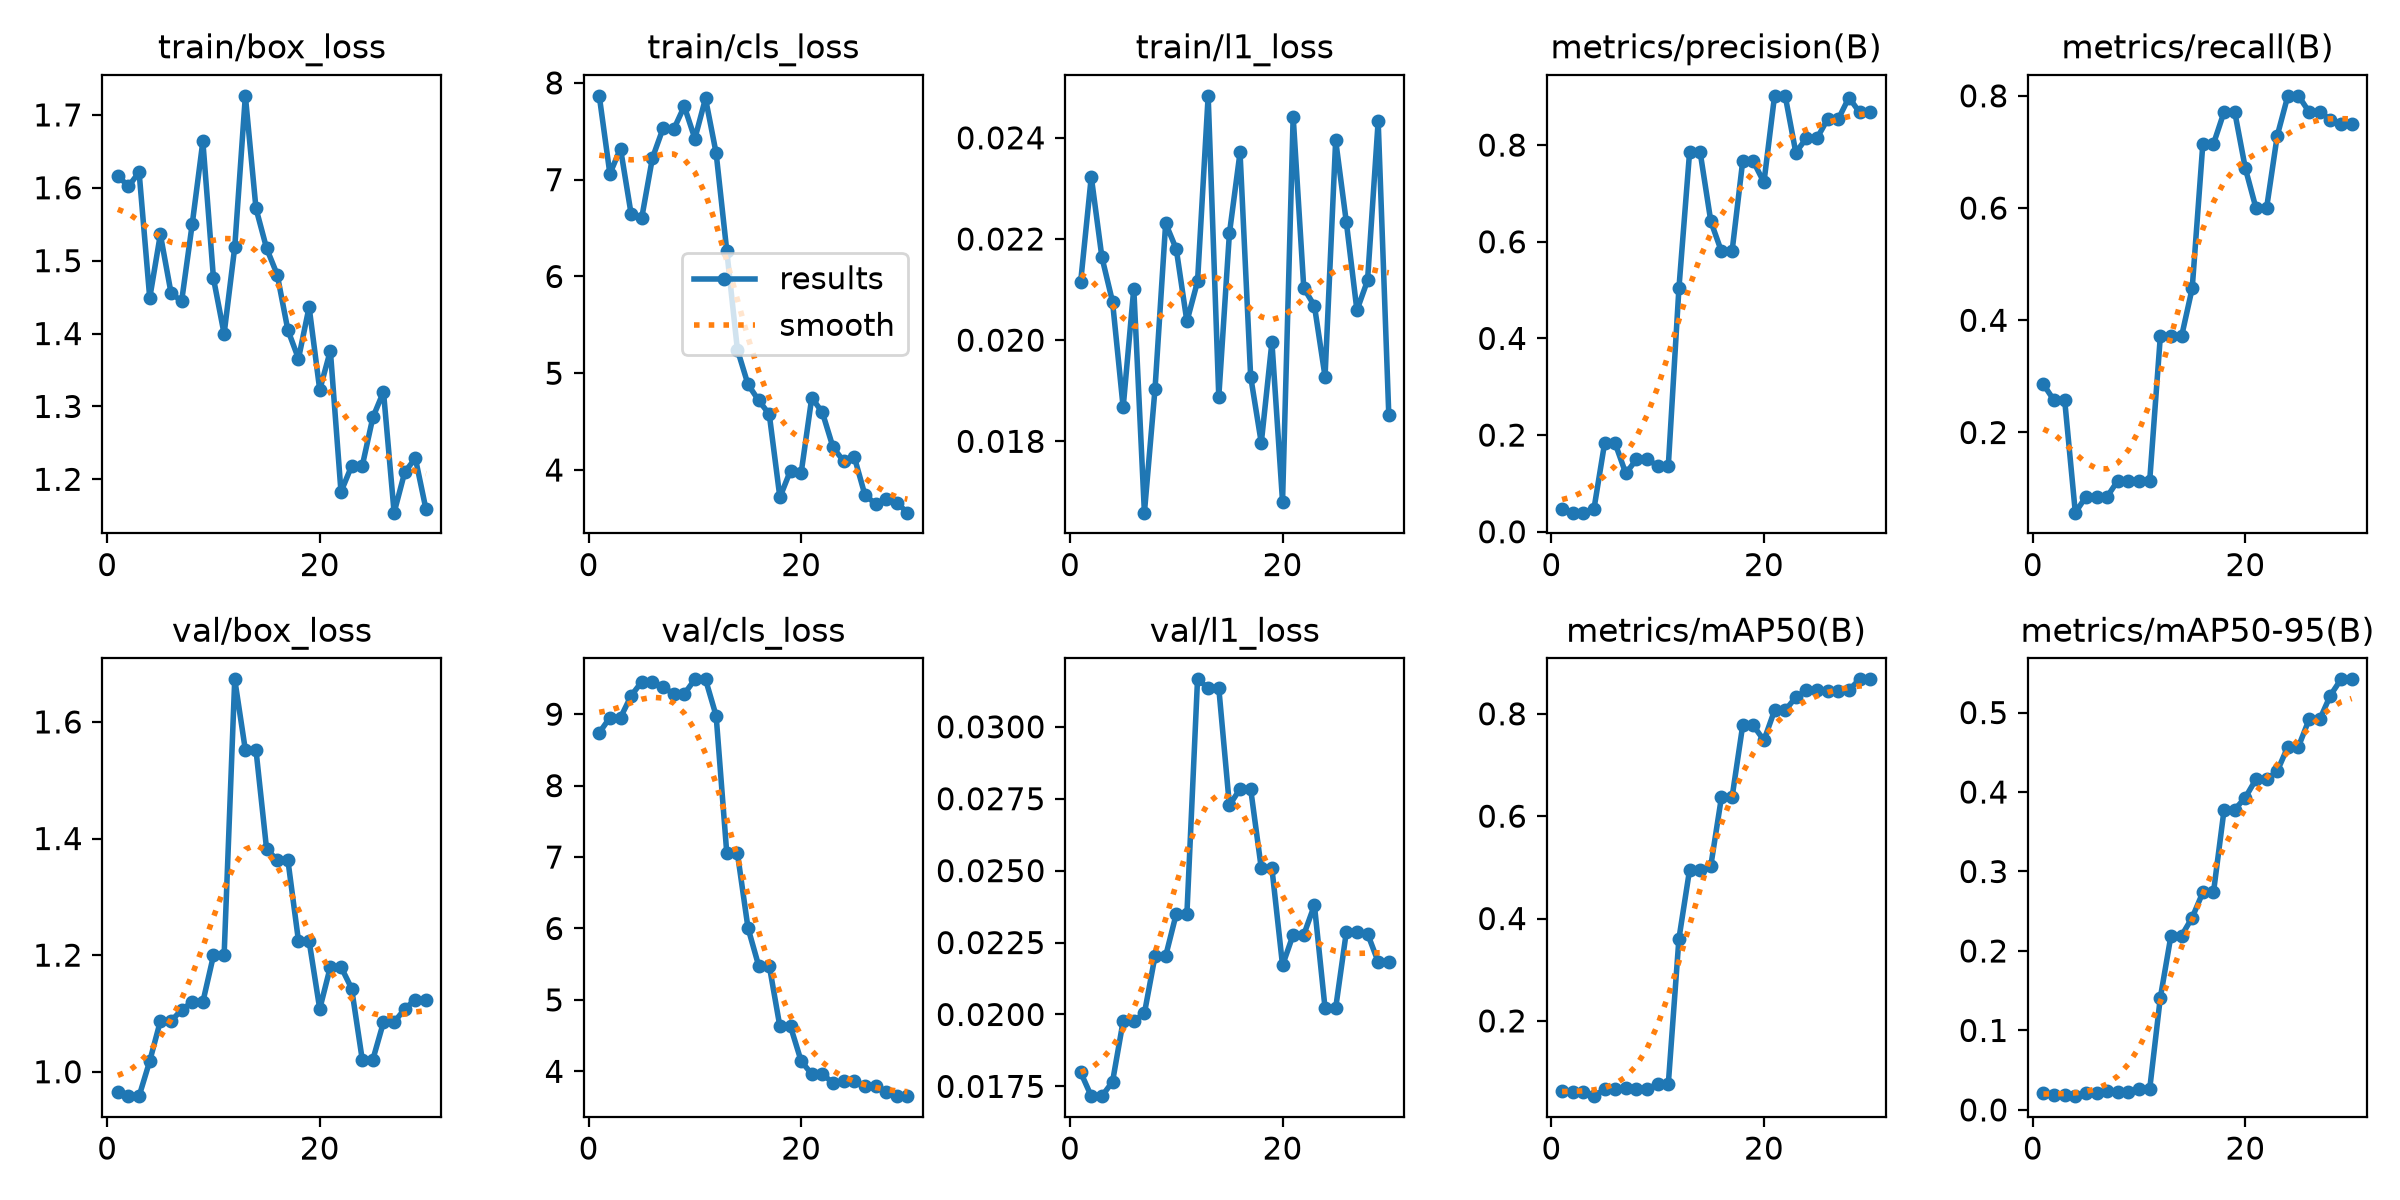

The table this chart was drawn from, first rows:
epoch, time, train/box_loss, train/cls_loss, train/l1_loss, metrics/precision(B), metrics/recall(B), metrics/mAP50(B), metrics/mAP50-95(B), val/box_loss, val/cls_loss, val/l1_loss, lr/pg0, lr/pg1, lr/pg2
1, 6.319, 1.616, 7.866, 0.02115, 0.0461, 0.2857, 0.06306, 0.0216, 0.9658, 8.74, 0.01799, 0.0005333, 0.0005333, 0.0005333
2, 7.795, 1.602, 7.061, 0.02323, 0.03949, 0.2571, 0.06193, 0.01905, 0.9581, 8.951, 0.01716, 0.00116, 0.00116, 0.00116
3, 9.248, 1.621, 7.322, 0.02164, 0.03949, 0.2571, 0.06193, 0.01905, 0.9581, 8.951, 0.01716, 0.001743, 0.001743, 0.001743
4, 10.66, 1.449, 6.645, 0.02076, 0.04684, 0.05714, 0.05298, 0.01729, 1.018, 9.258, 0.01766, 0.001802, 0.001802, 0.001802
5, 12.09, 1.536, 6.606, 0.01867, 0.1826, 0.08571, 0.06633, 0.02124, 1.087, 9.454, 0.01977, 0.001736, 0.001736, 0.001736
6, 13.54, 1.456, 7.222, 0.02102, 0.1826, 0.08571, 0.06633, 0.02124, 1.087, 9.454, 0.01977, 0.00167, 0.00167, 0.00167
7, 14.96, 1.444, 7.529, 0.01659, 0.1206, 0.08571, 0.06883, 0.02357, 1.106, 9.382, 0.02004, 0.001604, 0.001604, 0.001604
8, 16.36, 1.55, 7.518, 0.01904, 0.1497, 0.1143, 0.06667, 0.0224, 1.12, 9.283, 0.02203, 0.001538, 0.001538, 0.001538
9, 17.72, 1.664, 7.758, 0.02231, 0.1497, 0.1143, 0.06667, 0.0224, 1.12, 9.283, 0.02203, 0.001472, 0.001472, 0.001472
10, 19.06, 1.476, 7.424, 0.0218, 0.1364, 0.1143, 0.07686, 0.02638, 1.199, 9.488, 0.0235, 0.001406, 0.001406, 0.001406
11, 20.46, 1.4, 7.839, 0.02037, 0.1364, 0.1143, 0.07686, 0.02638, 1.199, 9.488, 0.0235, 0.00134, 0.00134, 0.00134
12, 21.85, 1.518, 7.274, 0.02116, 0.5041, 0.3714, 0.3607, 0.1412, 1.673, 8.978, 0.03165, 0.001274, 0.001274, 0.001274
13, 23.21, 1.726, 6.266, 0.02483, 0.7848, 0.3714, 0.4948, 0.2192, 1.552, 7.056, 0.03135, 0.001208, 0.001208, 0.001208
14, 24.58, 1.572, 5.245, 0.01888, 0.7848, 0.3714, 0.4948, 0.2192, 1.552, 7.056, 0.03135, 0.001142, 0.001142, 0.001142
15, 26.05, 1.517, 4.884, 0.02211, 0.6423, 0.4571, 0.5032, 0.2421, 1.382, 6.007, 0.02727, 0.001076, 0.001076, 0.001076
16, 27.44, 1.481, 4.72, 0.02371, 0.5801, 0.7143, 0.6369, 0.2736, 1.363, 5.48, 0.02784, 0.00101, 0.00101, 0.00101
17, 28.82, 1.405, 4.576, 0.01928, 0.5801, 0.7143, 0.6369, 0.2736, 1.363, 5.48, 0.02784, 0.000944, 0.000944, 0.000944
18, 30.21, 1.365, 3.717, 0.01797, 0.7664, 0.7714, 0.7771, 0.3779, 1.224, 4.628, 0.02508, 0.000878, 0.000878, 0.000878
19, 31.61, 1.436, 3.995, 0.01996, 0.7664, 0.7714, 0.7771, 0.3779, 1.224, 4.628, 0.02508, 0.000812, 0.000812, 0.000812
20, 32.98, 1.323, 3.968, 0.01681, 0.7228, 0.6708, 0.7481, 0.3931, 1.108, 4.144, 0.02171, 0.000746, 0.000746, 0.000746
21, 36.04, 1.377, 4.747, 0.02442, 0.9019, 0.6, 0.8066, 0.416, 1.18, 3.961, 0.02277, 0.00068, 0.00068, 0.00068
22, 37.45, 1.183, 4.594, 0.02103, 0.9019, 0.6, 0.8066, 0.416, 1.18, 3.961, 0.02277, 0.000614, 0.000614, 0.000614
23, 38.85, 1.218, 4.235, 0.02068, 0.7846, 0.7286, 0.8324, 0.4261, 1.143, 3.838, 0.0238, 0.000548, 0.000548, 0.000548
24, 40.26, 1.218, 4.091, 0.01928, 0.8145, 0.8, 0.8459, 0.4571, 1.021, 3.861, 0.02022, 0.000482, 0.000482, 0.000482
25, 41.68, 1.285, 4.136, 0.02395, 0.8145, 0.8, 0.8459, 0.4571, 1.021, 3.861, 0.02022, 0.000416, 0.000416, 0.000416
26, 43.1, 1.32, 3.743, 0.02234, 0.8539, 0.7714, 0.8446, 0.4913, 1.085, 3.788, 0.02286, 0.00035, 0.00035, 0.00035
27, 44.52, 1.154, 3.65, 0.02059, 0.8539, 0.7714, 0.8446, 0.4913, 1.085, 3.788, 0.02286, 0.000284, 0.000284, 0.000284
28, 45.91, 1.21, 3.699, 0.02118, 0.8983, 0.7578, 0.8464, 0.5215, 1.108, 3.716, 0.02281, 0.000218, 0.000218, 0.000218
29, 47.3, 1.229, 3.662, 0.02433, 0.8678, 0.7506, 0.8673, 0.5418, 1.124, 3.653, 0.02183, 0.000152, 0.000152, 0.000152
30, 48.67, 1.159, 3.559, 0.01852, 0.8678, 0.7506, 0.8673, 0.5418, 1.124, 3.653, 0.02183, 8.6e-05, 8.6e-05, 8.6e-05
